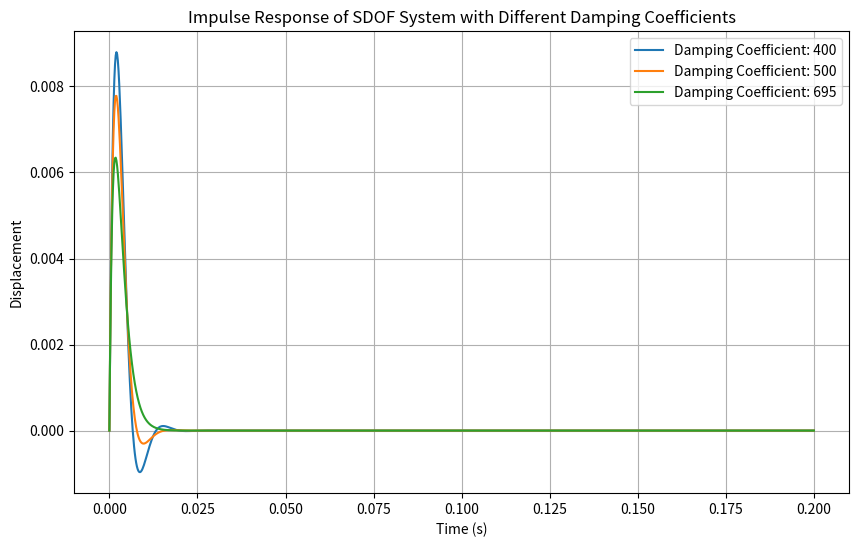

This chart was generated by the following Python code:
import numpy as np
import matplotlib.pyplot as plt

# Parameters
m = 0.6 # Mass
k = 201600  # Stiffness
c_r = 2*np.sqrt(k*m) # critical damping coeffecient

# Time vector
t = np.linspace(0, 0.2, 1000)

# Angular frequency (omega_n)
omega_n = np.sqrt(k/m)

# Impulse at t=0
impulse_amplitude = 6  # Adjust as needed
initial_displacement = 0.0

# Different damping coefficients
damping_coefficients = [400,500,695]

# Plot the results for different damping coefficients
plt.figure(figsize=(10, 6))

for c in damping_coefficients:
    # Initial velocity for the impulse
    initial_velocity = impulse_amplitude / m

    zeta = c/c_r

    omega_d = omega_n*(np.sqrt(1-(zeta)*(zeta)))

    # Displacement as a function of time (assuming a damped harmonic motion)
    A = initial_velocity/omega_d

    displacement = A * np.exp(-zeta*omega_n* t) * np.sin(omega_d * t)

    # Plot the results for each damping coefficient
    plt.plot(t, displacement, label=f'Damping Coefficient: {c}')

plt.title('Impulse Response of SDOF System with Different Damping Coefficients')
plt.xlabel('Time (s)')
plt.ylabel('Displacement')
plt.legend()
plt.grid(True)
plt.show()